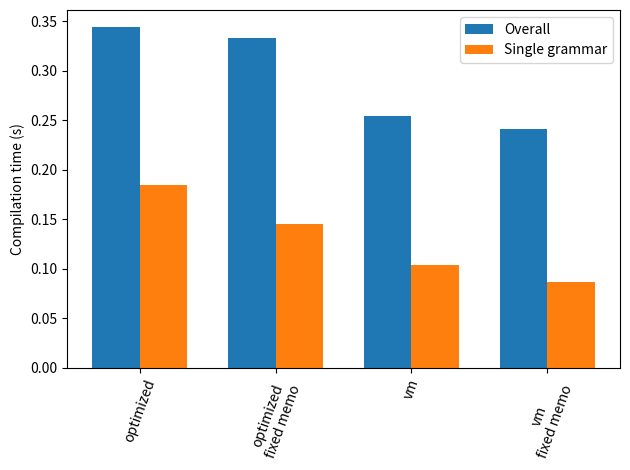

Generate this figure with matplotlib:
import matplotlib
import matplotlib.pyplot as plt
import numpy as np


overalls = []
single_grammars = []
labels = []

def add(name, overall, single):
    labels.append(name)
    overalls.append(overall)
    single_grammars.append(single)

add('optimized', 0.344, 0.185)
add('optimized\nfixed memo', 0.333, 0.145)
add('vm', 0.254, 0.104)
add('vm\nfixed memo', 0.241, 0.087)

ind = np.arange(len(overalls))  # the x locations for the groups
width = 0.35  # the width of the bars

fig, ax = plt.subplots()
rects1 = ax.bar(ind - width/2, overalls, width, label='Overall')
rects2 = ax.bar(ind + width/2, single_grammars, width, label='Single grammar')

ax.set_ylabel('Compilation time (s)')
ax.set_xticks(ind)
ax.set_xticklabels(labels)
ax.legend()

plt.xticks(rotation=70)

fig.tight_layout()

plt.show()
